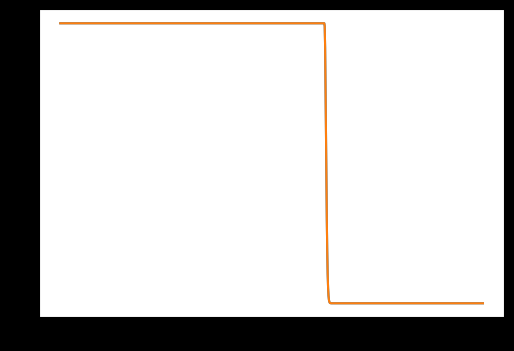

Generate this figure with matplotlib:
import numpy as np
import matplotlib.pyplot as plt
import matplotlib.animation as animation
import math


delta = 0.01
a = -1
b = 1
n = 1000 # num of grid points

# x grid of n points
X, dx = np.linspace(a,b,n,retstep=True)
dt = 1
cur=0.5
c=cur*dx/dt

T0=700
T=250

# нач.усл.
def initial_u(y):
	if y<=0:
		return 1
	else:
		return np.exp(-np.power((y/delta), 2))

# двумерный большой массив u(t,x_j
U = []

def u(x, t):#оно это делает для любого времени
	if t == 0: # начальное условие
		return np.array([initial_u(x[i]) for i in range(len(x))])
	uvals = [] # u values for this time step
	if t == 1:
		
		for j in range(len(x)):
			if j == 0: # левое гран условие
				uvals.append(1.)
			else:
				uvals.append(U[t-1][j] - cur*(U[t-1][j]-U[t-1][j-1]))
	else:
		for j in range(len(x)):
			if j == 0: # левое гран условие
				uvals.append(1.)
			else:
				uvals.append(U[t-1][j] - U[t-1][j-1] + U[t-2][j-1] - 2*cur*(U[t-1][j] - U[t-1][j-1]))
	return uvals


for t in range(T0):
    U.append(u(X, t))
U1 = np.zeros((len(X),T0))

for t in range (T0):
	for i in range(len(X)):
		U1[i,t] = initial_u(X[i]-c*t)
#считаем максимальную и среднеквадратичную ошибку для 3 моментов времени

e_max = max(abs(U[T]-U1[:,T]))
R=np.power(abs(U[T]-U1[:,T]),2)
s = 0
for i in range(len(X)):
	s+=R[i]
e_max_q = math.sqrt(s/len(X))
print('Для t=',T,'макс. погрешность',e_max)
print('Для t=',T,'ср.квадр. погрешность',e_max_q)
# считаем полную вариацию
TV=0
E_TV = np.zeros(len(X))
E_TV = U[T]
for i in range(len(X)-1):
	TV+=abs(E_TV[i+1]-E_TV[i])
print('TV=',TV)

# plot solution


plt.figure(figsize=(6, 4))
plt.plot(X, U[:][T])
plt.plot(X, U1[:,T])

plt.show()


plt.style.use('dark_background')
fig = plt.figure()
ax1 = fig.add_subplot(1,1,1)

# animate the time data
k = 0
def animate(i):
    global k
    x = U[k]
    y = U1[:,k]
    r=abs(U[k]-U1[:,k])
    k += 1
 
    ax1.clear()
    plt.plot(X,y,color='red')
    plt.plot(X,x,color='cyan')
    plt.plot(X,r,color='yellow')
    plt.xlabel(k-1)
    plt.grid(True)
    plt.ylim([-0.5,1.2])
    plt.xlim([-0.5,0.5])
    

anim = animation.FuncAnimation(fig,animate,frames=360,interval=20)
plt.show()
